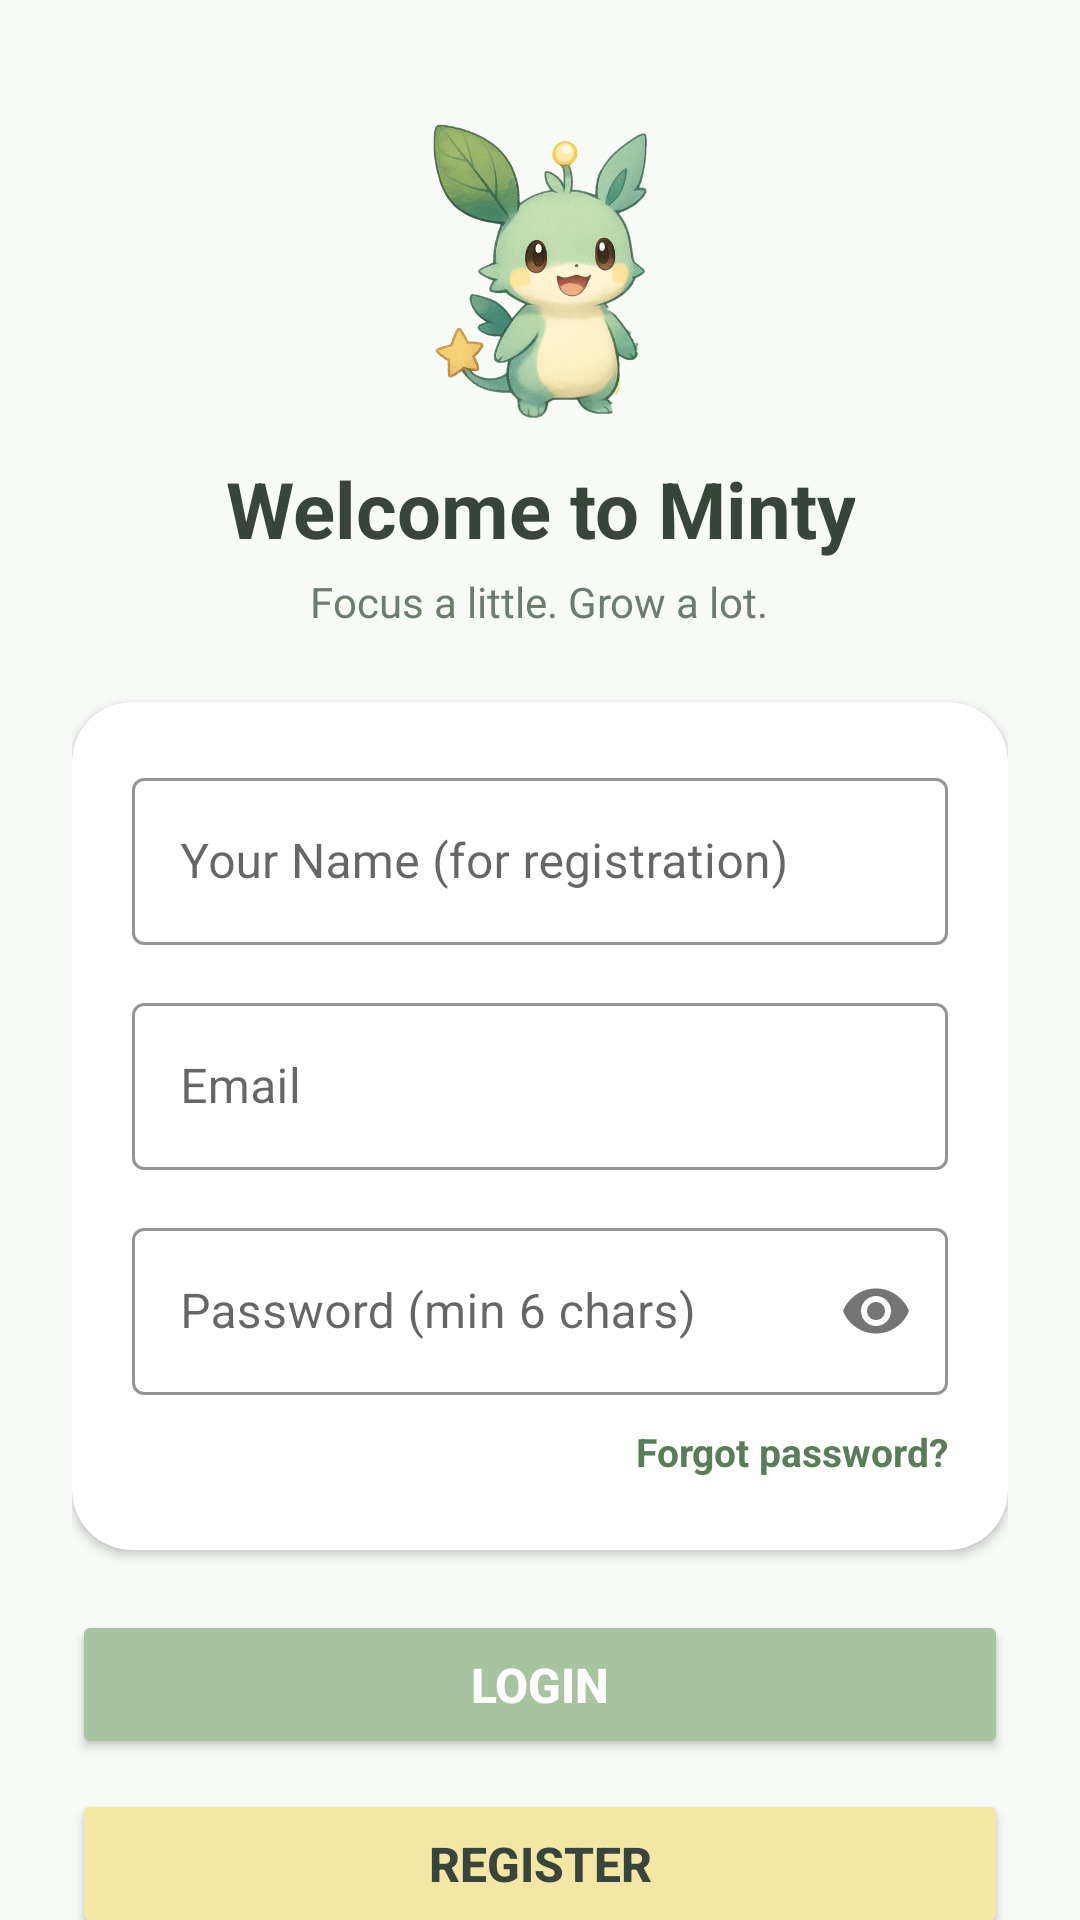

Layout XML and referenced resources for this Android screen:
<!-- AndroidManifest.xml: application theme Theme.Minty -->
<!-- res/layout/activity_login.xml -->
<?xml version="1.0" encoding="utf-8"?>
<RelativeLayout
    xmlns:android="http://schemas.android.com/apk/res/android"
    xmlns:app="http://schemas.android.com/apk/res-auto"
    xmlns:tools="http://schemas.android.com/tools"
    android:layout_width="match_parent"
    android:layout_height="match_parent"
    android:background="@color/background"
    tools:context=".LoginActivity">

    <androidx.core.widget.NestedScrollView
        android:layout_width="match_parent"
        android:layout_height="match_parent"
        android:padding="24dp"
        android:clipToPadding="false"
        android:fillViewport="true">

        <LinearLayout
            android:layout_width="match_parent"
            android:layout_height="wrap_content"
            android:orientation="vertical"
            android:gravity="center_horizontal">

            
            <ImageView
                android:id="@+id/ivMascot"
                android:layout_width="100dp"
                android:layout_height="100dp"
                android:src="@drawable/mascot_minty"
                android:scaleType="fitCenter"
                android:contentDescription="Minty the mascot"
                android:layout_marginTop="16dp"
                android:layout_marginBottom="12dp" />

            
            <TextView
                android:id="@+id/tvWelcomeTitle"
                android:layout_width="wrap_content"
                android:layout_height="wrap_content"
                android:text="Welcome to Minty"
                android:textSize="26sp"
                android:textStyle="bold"
                android:textColor="@color/text_dark"
                android:gravity="center" />

            
            <TextView
                android:id="@+id/tvSubtitle"
                android:layout_width="wrap_content"
                android:layout_height="wrap_content"
                android:text="Focus a little. Grow a lot."
                android:textSize="14sp"
                android:textColor="@color/text_muted"
                android:layout_marginTop="4dp"
                android:layout_marginBottom="24dp" />

            
            <com.google.android.material.card.MaterialCardView
                android:layout_width="match_parent"
                android:layout_height="wrap_content"
                app:cardCornerRadius="20dp"
                app:cardElevation="2dp"
                app:strokeWidth="0dp"
                app:cardBackgroundColor="@color/card_white"
                android:layout_marginBottom="20dp">

                <LinearLayout
                    android:layout_width="match_parent"
                    android:layout_height="wrap_content"
                    android:orientation="vertical"
                    android:padding="20dp">

                    
                    <com.google.android.material.textfield.TextInputLayout
                        android:id="@+id/tilDisplayName"
                        android:layout_width="match_parent"
                        android:layout_height="wrap_content"
                        android:layout_marginBottom="14dp"
                        app:boxStrokeColor="@color/leaf"
                        app:hintTextColor="@color/leaf"
                        style="@style/Widget.MaterialComponents.TextInputLayout.OutlinedBox">

                        <com.google.android.material.textfield.TextInputEditText
                            android:id="@+id/etDisplayName"
                            android:layout_width="match_parent"
                            android:layout_height="wrap_content"
                            android:hint="Your Name (for registration)"
                            android:textColor="@color/text_dark"
                            android:textColorHint="@color/text_muted"
                            android:inputType="textPersonName|textCapWords" />
                    </com.google.android.material.textfield.TextInputLayout>

                    
                    <com.google.android.material.textfield.TextInputLayout
                        android:layout_width="match_parent"
                        android:layout_height="wrap_content"
                        android:layout_marginBottom="14dp"
                        app:boxStrokeColor="@color/leaf"
                        app:hintTextColor="@color/leaf"
                        style="@style/Widget.MaterialComponents.TextInputLayout.OutlinedBox">

                        <com.google.android.material.textfield.TextInputEditText
                            android:id="@+id/etEmail"
                            android:layout_width="match_parent"
                            android:layout_height="wrap_content"
                            android:hint="Email"
                            android:textColor="@color/text_dark"
                            android:textColorHint="@color/text_muted"
                            android:inputType="textEmailAddress" />
                    </com.google.android.material.textfield.TextInputLayout>

                    
                    <com.google.android.material.textfield.TextInputLayout
                        android:layout_width="match_parent"
                        android:layout_height="wrap_content"
                        app:boxStrokeColor="@color/leaf"
                        app:hintTextColor="@color/leaf"
                        app:passwordToggleEnabled="true"
                        style="@style/Widget.MaterialComponents.TextInputLayout.OutlinedBox">

                        <com.google.android.material.textfield.TextInputEditText
                            android:id="@+id/etPassword"
                            android:layout_width="match_parent"
                            android:layout_height="wrap_content"
                            android:hint="Password (min 6 chars)"
                            android:textColor="@color/text_dark"
                            android:textColorHint="@color/text_muted"
                            android:inputType="textPassword" />
                    </com.google.android.material.textfield.TextInputLayout>

                    
                    <TextView
                        android:id="@+id/btnForgotPassword"
                        android:layout_width="wrap_content"
                        android:layout_height="wrap_content"
                        android:text="Forgot password?"
                        android:textSize="13sp"
                        android:textStyle="bold"
                        android:textColor="@color/leaf_dark"
                        android:layout_gravity="end"
                        android:paddingTop="10dp"
                        android:paddingBottom="4dp" />

                </LinearLayout>
            </com.google.android.material.card.MaterialCardView>

            
            <ProgressBar
                android:id="@+id/pbLoading"
                android:layout_width="wrap_content"
                android:layout_height="wrap_content"
                android:indeterminateTint="@color/leaf"
                android:visibility="gone"
                android:layout_marginBottom="12dp" />

            
            <Button
                android:id="@+id/btnLogin"
                android:layout_width="match_parent"
                android:layout_height="wrap_content"
                android:text="Login"
                android:textSize="16sp"
                android:textStyle="bold"
                android:paddingVertical="14dp"
                android:backgroundTint="@color/leaf"
                android:textColor="@color/white"
                app:cornerRadius="24dp"
                android:layout_marginBottom="10dp" />

            
            <Button
                android:id="@+id/btnRegister"
                android:layout_width="match_parent"
                android:layout_height="wrap_content"
                android:text="Register"
                android:textSize="16sp"
                android:textStyle="bold"
                android:paddingVertical="14dp"
                android:backgroundTint="@color/star_yellow"
                android:textColor="@color/text_dark"
                app:cornerRadius="24dp"
                android:layout_marginBottom="16dp" />

            
            <TextView
                android:layout_width="wrap_content"
                android:layout_height="wrap_content"
                android:text="── or ──"
                android:textSize="13sp"
                android:textColor="@color/text_muted"
                android:layout_marginBottom="16dp" />

            
            <Button
                android:id="@+id/btnGoogleSignIn"
                style="@style/Widget.MaterialComponents.Button.OutlinedButton"
                android:layout_width="match_parent"
                android:layout_height="wrap_content"
                android:text="Sign in with Google"
                android:textSize="15sp"
                android:textStyle="bold"
                android:paddingVertical="14dp"
                android:textColor="@color/leaf_dark"
                app:strokeColor="@color/leaf_dark"
                app:strokeWidth="2dp"
                app:cornerRadius="24dp"
                android:layout_marginBottom="24dp" />

        </LinearLayout>
    </androidx.core.widget.NestedScrollView>

</RelativeLayout>
<!-- resources referenced by this layout -->
<resources>
  <color name="background">#F7FAF6</color>
  <color name="card_white">#FFFFFFFF</color>
  <color name="leaf">#A8C3A0</color>
  <color name="leaf_dark">#5B7C59</color>
  <color name="star_yellow">#F4E6A5</color>
  <color name="text_dark">#39443B</color>
  <color name="text_muted">#6C7D6F</color>
  <color name="white">#FFFFFFFF</color>
  <!-- drawable mascot_minty: png bitmap (drawable, 232068 bytes) -->
  <style name="Theme.Minty" parent="Theme.MaterialComponents.DayNight.DarkActionBar">
          
          <item name="colorPrimary">@color/leaf</item>
          <item name="colorPrimaryVariant">@color/leaf_dark</item>
          <item name="colorOnPrimary">@color/white</item>
          
          <item name="colorSecondary">@color/star_yellow</item>
          <item name="colorSecondaryVariant">@color/star_yellow</item>
          <item name="colorOnSecondary">@color/text_dark</item>
          
          <item name="android:statusBarColor">@color/leaf_dark</item>
          
          <item name="android:windowBackground">@color/background</item>
      </style>
</resources>
